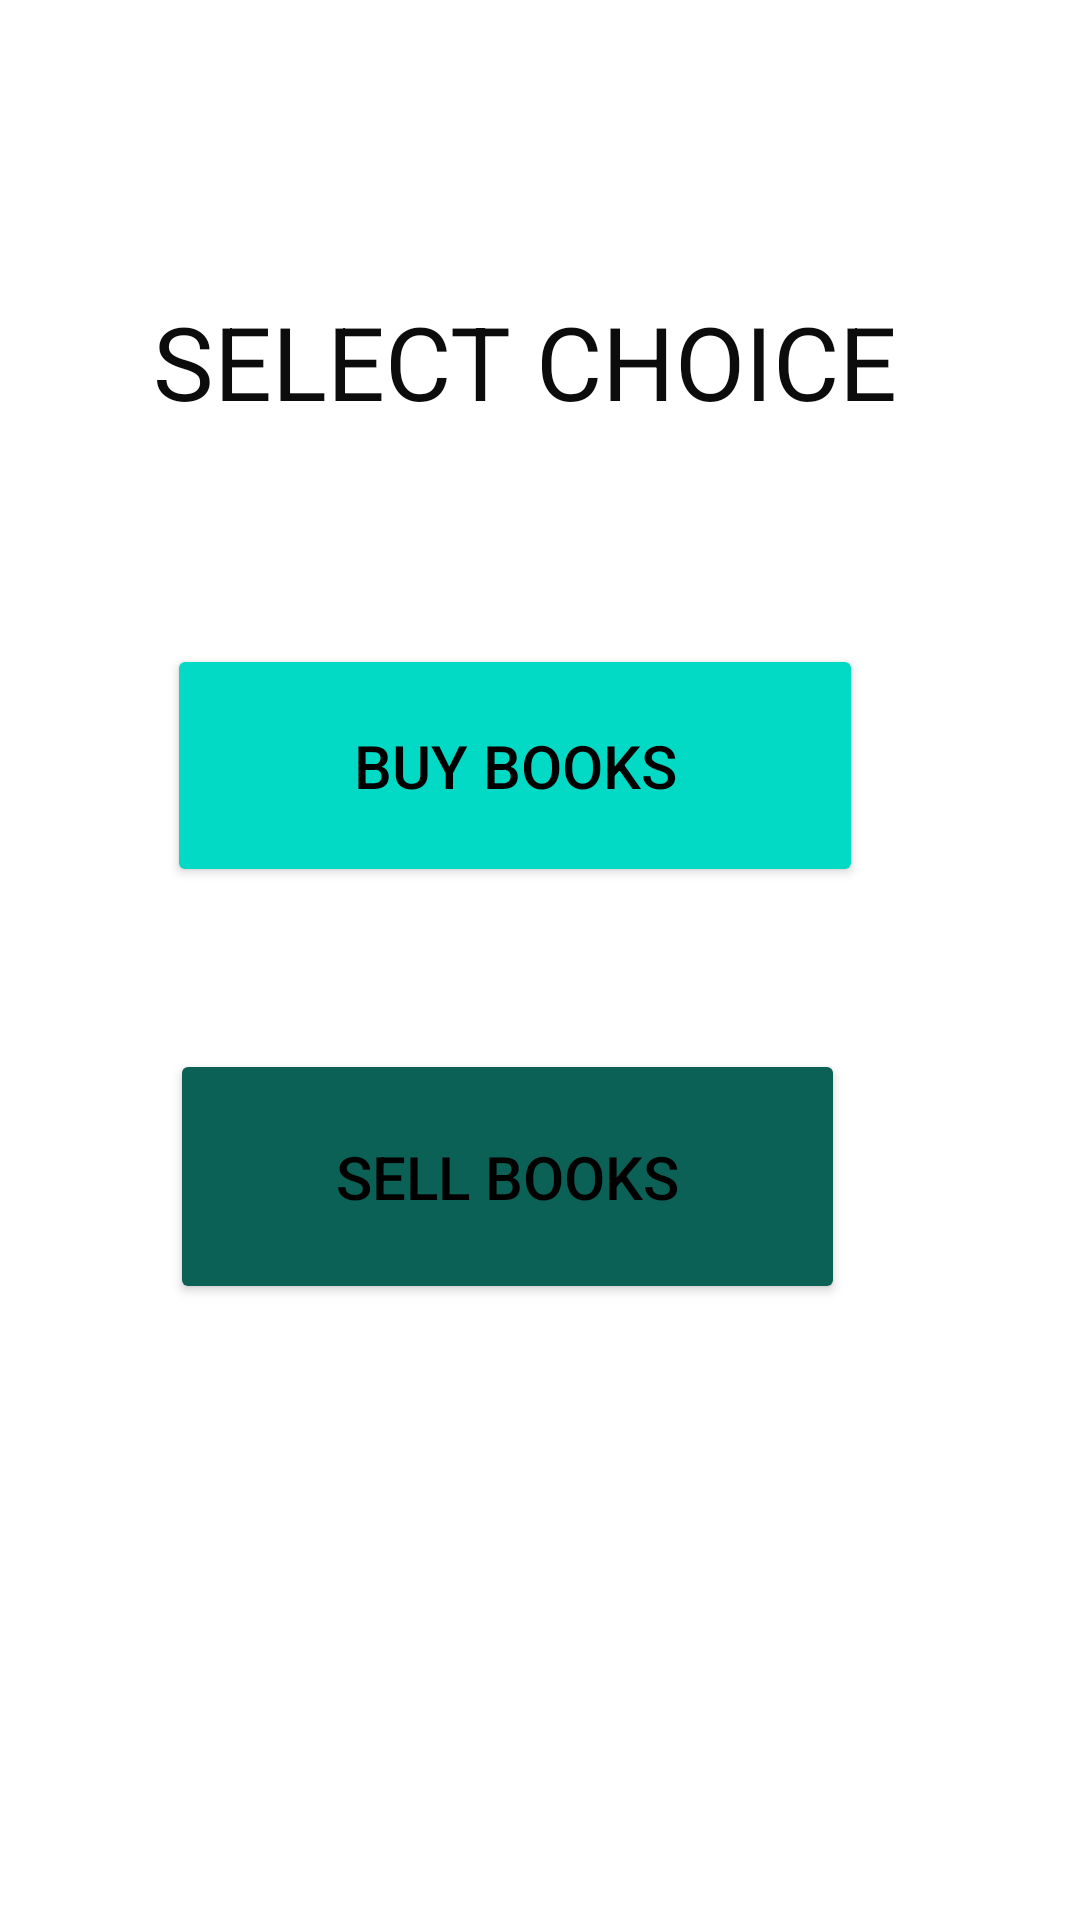

Layout XML and referenced resources for this Android screen:
<!-- AndroidManifest.xml: application theme Theme.NewOldbook -->
<!-- res/layout/activity_main.xml -->
<?xml version="1.0" encoding="utf-8"?>
<androidx.constraintlayout.widget.ConstraintLayout xmlns:android="http://schemas.android.com/apk/res/android"
    xmlns:app="http://schemas.android.com/apk/res-auto"
    xmlns:tools="http://schemas.android.com/tools"
    android:layout_width="match_parent"
    android:layout_height="match_parent"
    tools:context=".MainActivity">

    <TextView
        android:id="@+id/textView"
        android:layout_width="wrap_content"
        android:layout_height="wrap_content"
        android:text="SELECT CHOICE"
        android:textColor="#0C0C0C"
        android:textSize="34sp"
        app:layout_constraintBottom_toBottomOf="parent"
        app:layout_constraintEnd_toEndOf="parent"
        app:layout_constraintHorizontal_bias="0.456"
        app:layout_constraintStart_toStartOf="parent"
        app:layout_constraintTop_toTopOf="parent"
        app:layout_constraintVertical_bias="0.164" />

    <Button
        android:id="@+id/buy"
        android:layout_width="232dp"
        android:layout_height="81dp"
        android:layout_marginBottom="20dp"
        android:text="BUY BOOKS"
        android:textColor="@color/black"
        android:backgroundTint="@color/colorAccent"

        android:textSize="20sp"
        app:layout_constraintBottom_toBottomOf="parent"
        app:layout_constraintEnd_toEndOf="parent"
        app:layout_constraintHorizontal_bias="0.435"
        app:layout_constraintStart_toStartOf="parent"
        app:layout_constraintTop_toTopOf="parent"
        app:layout_constraintVertical_bias="0.398" />

    <Button
        android:id="@+id/sell"
        android:layout_width="225dp"
        android:layout_height="85dp"
        android:text="SELL BOOKS"
        android:textColor="@color/black"
        android:textSize="20sp"
       android:backgroundTint="@color/whatsAppColor"
        android:textStyle="normal"
        app:layout_constraintBottom_toBottomOf="parent"
        app:layout_constraintEnd_toEndOf="parent"
        app:layout_constraintHorizontal_bias="0.419"
        app:layout_constraintStart_toStartOf="parent"
        app:layout_constraintTop_toTopOf="parent"
        app:layout_constraintVertical_bias="0.63" />



</androidx.constraintlayout.widget.ConstraintLayout>
<!-- resources referenced by this layout -->
<resources>
  <color name="black">#FF000000</color>
  <color name="colorAccent">#03DAC5</color>
  <color name="whatsAppColor">#0b6156</color>
  <style name="Theme.NewOldbook" parent="Theme.MaterialComponents.DayNight.DarkActionBar">
          
          <item name="colorPrimary">@color/purple_500</item>
          <item name="colorPrimaryVariant">@color/purple_700</item>
          <item name="colorOnPrimary">@color/white</item>
          
          <item name="colorSecondary">@color/teal_200</item>
          <item name="colorSecondaryVariant">@color/teal_700</item>
          <item name="colorOnSecondary">@color/black</item>
          
          <item name="android:statusBarColor">?attr/colorPrimaryVariant</item>
          
      </style>
  <color name="purple_500">#FF6200EE</color>
  <color name="purple_700">#FF3700B3</color>
  <color name="white">#FFFFFFFF</color>
  <color name="teal_200">#FF03DAC5</color>
  <color name="teal_700">#FF018786</color>
</resources>
